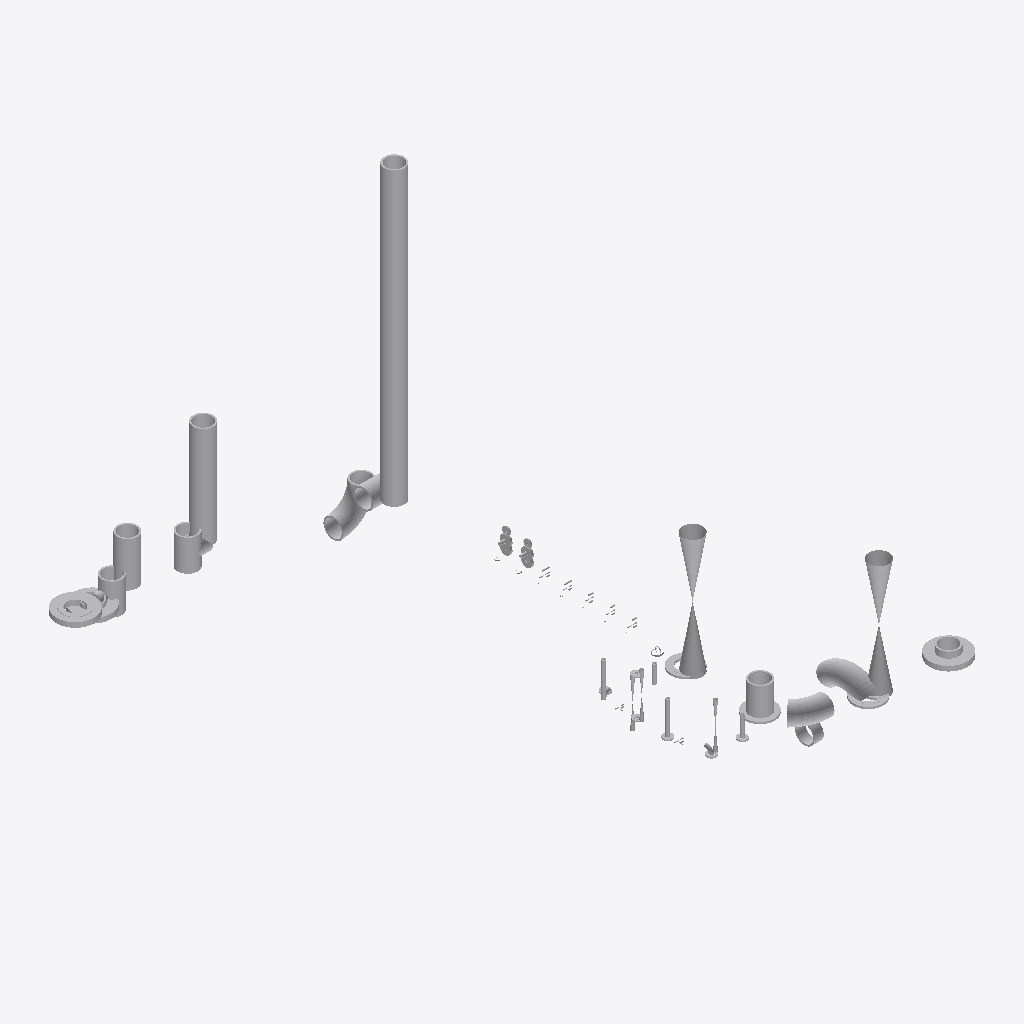
Isometric view of an IFC building model (IFC-SPF (STEP), schema IFC2X3, length unit millimetre), seen from the south-west, elements coloured by IFC class (only those large enough to see are counted): 45 other elements (light grey).
Extent 6.6 m × 8.9 m × 5.5 m (x, y, z). Elements (80): 80 IfcProxy.

HEADER;
FILE_DESCRIPTION(('ViewDefinition [CoordinationView]'),'2;1');
FILE_NAME('/home/giovanni/IdeaProjects/ifc/ifc-out/sk/05NG19000011203DV.ifc','2020-09-25T14:57:35',(''),('Antea'),'IFC.JAVA 0.0.1-SNAPSHOT','Antea IFC Export 0.0.1-SNAPSHOT','');
FILE_SCHEMA(('IFC2X3'));
ENDSEC;
DATA;
#15=IFCPROJECT('0H$MLLeI51GvrGiTZy$43y',#6,'05-NG-190-0-001-12"-03D-V',$,$,$,$,(#9),#14);
#16=IFCSITE('24INyz3dv06Bnpn8WZL4B$',#6,$,$,$,$,$,$,.COMPLEX.,$,$,$,$,$);
#75=IFCPROXY('33JZG_j4f6gx_koiO9Trq8',#6,'Shell','{?  "CATEGORY" : "TUBTUBI",?  "ADESCR" : "Derivazione",?  "NCOR_ALLOW" : 3,?  "NDIAMETRO" : 323.85,?  "ASCHEDULE" : "120",?  "ITIPO_STD" : "0-ANSI",?  "ITIPO_FAMSPEC" : "",?  "AGRUPPO_SCH" : "03D",?  ',$,#65,#74,.PRODUCT.,$);
#132=IFCPROXY('1NV3oN1hr9WB2ni$8AKt$R',#6,'Shell','{?  "CATEGORY" : "TUBTUBI",?  "ADESCR" : "Derivazione",?  "NCOR_ALLOW" : 3,?  "NDIAMETRO" : 323.85,?  "ASCHEDULE" : "120",?  "ITIPO_STD" : "0-ANSI",?  "ITIPO_FAMSPEC" : "",?  "AGRUPPO_SCH" : "03D",?  ',$,#124,#131,.PRODUCT.,$);
#1104=IFCPROXY('1lokW8Fmn2wOOpXZSrGrUJ',#6,'Valve','{?  "CATEGORY" : "TUBVALVOLE",?  "ADESCR" : "VL5292502",?  "IACCESSO" : "0-Sconoscuito",?  "NDIAMETRO" : 323.85,?  "ITIPO_VALVOLA" : "1-VALVE_STD",?  "ITIPO_COLL" : "0-COLL_FLANGIATO",?  "IOVOLANTINO"',$,#1083,#1103,.PRODUCT.,$);
#858=IFCPROXY('11a0VgF2T4CvCFWdGVy90L',#6,'Valve','{?  "CATEGORY" : "TUBVALVOLE",?  "ADESCR" : "VL5292577",?  "IACCESSO" : "0-Sconoscuito",?  "NDIAMETRO" : 323.85,?  "ITIPO_VALVOLA" : "1-VALVE_STD",?  "ITIPO_COLL" : "0-COLL_FLANGIATO",?  "IOVOLANTINO"',$,#836,#857,.PRODUCT.,$);
#169=IFCPROXY('0D2qKBnV55je7HXFVl8bPy',#6,'Shell','{?  "CATEGORY" : "TUBTUBI",?  "ADESCR" : "TB5292081",?  "NCOR_ALLOW" : 3,?  "NDIAMETRO" : 323.85,?  "ASCHEDULE" : "120",?  "ITIPO_STD" : "0-ANSI",?  "ITIPO_FAMSPEC" : "",?  "AGRUPPO_SCH" : "03D",?  "N',$,#161,#168,.PRODUCT.,$);
#1208=IFCPROXY('3W2UcNYPTDz80ESjVsX3Gv',#6,'Curve','{?  "CATEGORY" : "TUBCURVE",?  "ADESCR" : "CU5292573",?  "NANGOLO" : 89.9999999999999,?  "NCOR_ALLOW" : 3,?  "NDIAMETRO" : 323.85,?  "ASCHEDULE" : "120",?  "ITIPO_STD" : "0-ANSI",?  "ITIPO_FAMSPEC" : ',$,#1207,#889,.PRODUCT.,$);
#1227=IFCPROXY('0i2Q0Svbf80e$6p$RE2s3H',#6,'Nozzle','{?  "CATEGORY" : "TUBFLANGE",?  "ADESCR" : "FL5292479",?  "NCOR_ALLOW" : 3,?  "NDIAMETRO" : 323.85,?  "ITIPO_TENUTA" : "0-TFG_NONE",?  "ASCHEDULE" : "120",?  "ACLASS" : "900",?  "ITIPO_STD" : "0-ANSI"',$,#1226,#1125,.PRODUCT.,$);
#890=IFCPROXY('1EZaqo0ED4zBTWnGpNNSjO',#6,'Curve','{?  "CATEGORY" : "TUBCURVE",?  "ADESCR" : "CU5292481",?  "NANGOLO" : 90,?  "NCOR_ALLOW" : 3,?  "NDIAMETRO" : 323.85,?  "ASCHEDULE" : "120",?  "ITIPO_STD" : "0-ANSI",?  "ITIPO_FAMSPEC" : "",?  "AGRUPPO',$,#883,#889,.PRODUCT.,$);
#281=IFCPROXY('2ih1dcYtX6Fhqgsi6DFuzc',#6,'Tee','{?  "CATEGORY" : "TUBDIRAME",?  "ADESCR" : "Derivazione",?  "NDIAMETRO1" : 323.85,?  "NCOR_ALLOW" : 3,?  "ASCHEDULE" : "120",?  "ITIPO_STD" : "0-ANSI",?  "ITIPO_FAMSPEC" : "",?  "AGRUPPO_SCH" : "03D",',$,#273,#280,.PRODUCT.,$);
#518=IFCPROXY('2D14wD2OX7u8daWLJ3t7dB',#6,'Curve','{?  "CATEGORY" : "TUBCURVE",?  "ADESCR" : "CU5292569",?  "NANGOLO" : 44.9999999999998,?  "NCOR_ALLOW" : 3,?  "NDIAMETRO" : 323.85,?  "ASCHEDULE" : "120",?  "ITIPO_STD" : "0-ANSI",?  "ITIPO_FAMSPEC" : ',$,#511,#517,.PRODUCT.,$);
#1337=IFCPROXY('1ZISO0WA16t9lJJoBsXc86',#6,'Shell','{?  "CATEGORY" : "TUBTUBI",?  "ADESCR" : "TB5292568",?  "NCOR_ALLOW" : 3,?  "NDIAMETRO" : 323.85,?  "ASCHEDULE" : "120",?  "ITIPO_STD" : "0-ANSI",?  "ITIPO_FAMSPEC" : "",?  "AGRUPPO_SCH" : "03D",?  "N',$,#1329,#1336,.PRODUCT.,$);
#1126=IFCPROXY('2gC8ESkMzD7fG2m7M2bJtD',#6,'Nozzle','{?  "CATEGORY" : "TUBFLANGE",?  "ADESCR" : "FL5292589",?  "NCOR_ALLOW" : 3,?  "NDIAMETRO" : 323.85,?  "ITIPO_TENUTA" : "0-TFG_NONE",?  "ASCHEDULE" : "120",?  "ACLASS" : "900",?  "ITIPO_STD" : "0-ANSI"',$,#1117,#1125,.PRODUCT.,$);
#495=IFCPROXY('0ec2ORScb4PvpnA3kr1kN6',#6,'Tee','{?  "CATEGORY" : "TUBDIRAME",?  "ADESCR" : "Derivazione",?  "NDIAMETRO1" : 323.85,?  "NCOR_ALLOW" : 3,?  "ASCHEDULE" : "120",?  "ITIPO_STD" : "0-ANSI",?  "ITIPO_FAMSPEC" : "",?  "AGRUPPO_SCH" : "03D",',$,#494,#61,.PRODUCT.,$);
#62=IFCPROXY('2e4g3Ote5ClB8I1BRKcvBk',#6,'Tee','{?  "CATEGORY" : "TUBDIRAME",?  "ADESCR" : "Derivazione",?  "NDIAMETRO1" : 323.85,?  "NCOR_ALLOW" : 3,?  "ASCHEDULE" : "120",?  "ITIPO_STD" : "0-ANSI",?  "ITIPO_FAMSPEC" : "",?  "AGRUPPO_SCH" : "03D",',$,#39,#61,.PRODUCT.,$);
#1343=IFCPROXY('0ZHT30jXHA3xiNd8FmSC8o',#6,'Nozzle','{?  "CATEGORY" : "TUBFLANGE",?  "ADESCR" : "FL5292478",?  "NCOR_ALLOW" : 3,?  "NDIAMETRO" : 323.85,?  "ITIPO_TENUTA" : "0-TFG_NONE",?  "ASCHEDULE" : "120",?  "ACLASS" : "900",?  "ITIPO_STD" : "0-ANSI"',$,#1342,#1125,.PRODUCT.,$);
#390=IFCPROXY('2ICq0lSnLAafWXjA4cKIYr',#6,'Shell','{?  "CATEGORY" : "TUBTUBI",?  "ADESCR" : "FL5292589",?  "NCOR_ALLOW" : 3,?  "NDIAMETRO" : 323.85,?  "ASCHEDULE" : "120",?  "ITIPO_STD" : "0-ANSI",?  "ITIPO_FAMSPEC" : "",?  "AGRUPPO_SCH" : "03D",?  "N',$,#382,#389,.PRODUCT.,$);
#1355=IFCPROXY('2k_czmV$f7GeGf1TY$z2T4',#6,'Shell','{?  "CATEGORY" : "TUBTUBI",?  "ADESCR" : "TB5292572",?  "NCOR_ALLOW" : 3,?  "NDIAMETRO" : 323.85,?  "ASCHEDULE" : "120",?  "ITIPO_STD" : "0-ANSI",?  "ITIPO_FAMSPEC" : "",?  "AGRUPPO_SCH" : "03D",?  "N',$,#1347,#1354,.PRODUCT.,$);
#1269=IFCPROXY('0n6uUjUyf1SPYNnUhajdWA',#6,'Nozzle','{?  "CATEGORY" : "TUBFLANGE",?  "ADESCR" : "FL5292503",?  "NCOR_ALLOW" : 3,?  "NDIAMETRO" : 323.85,?  "ITIPO_TENUTA" : "0-TFG_NONE",?  "ASCHEDULE" : "120",?  "ACLASS" : "150",?  "ITIPO_STD" : "0-ANSI"',$,#1268,#378,.PRODUCT.,$);
#904=IFCPROXY('1jNJX5gS1A5vUnqoLo9TE3',#6,'Nozzle','{?  "CATEGORY" : "TUBFLANGE",?  "ADESCR" : "FL5292574",?  "NCOR_ALLOW" : 3,?  "NDIAMETRO" : 323.85,?  "ITIPO_TENUTA" : "0-TFG_NONE",?  "ASCHEDULE" : "120",?  "ACLASS" : "150",?  "ITIPO_STD" : "0-ANSI"',$,#903,#378,.PRODUCT.,$);
#379=IFCPROXY('1m8xgnnLj9vQtwi3cdiLtT',#6,'Nozzle','{?  "CATEGORY" : "TUBFLANGE",?  "ADESCR" : "FL5292501",?  "NCOR_ALLOW" : 3,?  "NDIAMETRO" : 323.85,?  "ITIPO_TENUTA" : "0-TFG_NONE",?  "ASCHEDULE" : "120",?  "ACLASS" : "150",?  "ITIPO_STD" : "0-ANSI"',$,#370,#378,.PRODUCT.,$);
#1144=IFCPROXY('24Gr1aiOj4FABUxvTZuaS6',#6,'Shell','{?  "CATEGORY" : "TUBTUBI",?  "ADESCR" : "CU5292525",?  "NCOR_ALLOW" : 3,?  "NDIAMETRO" : 60.33,?  "ASCHEDULE" : "160",?  "ITIPO_STD" : "0-ANSI",?  "ITIPO_FAMSPEC" : "",?  "AGRUPPO_SCH" : "03D",?  "NS',$,#1136,#1143,.PRODUCT.,$);
#925=IFCPROXY('2PRzqXi9zC3guPFBFIGye7',#6,'Shell','{?  "CATEGORY" : "TUBTUBI",?  "ADESCR" : "TB5292530",?  "NCOR_ALLOW" : 3,?  "NDIAMETRO" : 60.33,?  "ASCHEDULE" : "160",?  "ITIPO_STD" : "0-ANSI",?  "ITIPO_FAMSPEC" : "",?  "AGRUPPO_SCH" : "03D",?  "NS',$,#917,#924,.PRODUCT.,$);
#1304=IFCPROXY('3yU39h8jXFVBX11s_qPj7j',#6,'Valve','{?  "CATEGORY" : "TUBVALVOLE",?  "ADESCR" : "VL5292534",?  "IACCESSO" : "0-Sconoscuito",?  "NDIAMETRO" : 60.33,?  "ITIPO_VALVOLA" : "1-VALVE_STD",?  "ITIPO_COLL" : "0-COLL_FLANGIATO",?  "IOVOLANTINO" ',$,#1283,#1303,.PRODUCT.,$);
#949=IFCPROXY('20_C18Jej5FxD12fBhBfXD',#6,'Valve','{?  "CATEGORY" : "TUBVALVOLE",?  "ADESCR" : "VL5292528",?  "IACCESSO" : "0-Sconoscuito",?  "NDIAMETRO" : 60.33,?  "ITIPO_VALVOLA" : "1-VALVE_STD",?  "ITIPO_COLL" : "0-COLL_FLANGIATO",?  "IOVOLANTINO" ',$,#928,#948,.PRODUCT.,$);
#578=IFCPROXY('2mFGOf2Mr5NRotejP43NAC',#6,'Shell','{?  "CATEGORY" : "TUBTUBI",?  "ADESCR" : "TB5292482",?  "NCOR_ALLOW" : 3,?  "NDIAMETRO" : 323.85,?  "ASCHEDULE" : "120",?  "ITIPO_STD" : "0-ANSI",?  "ITIPO_FAMSPEC" : "",?  "AGRUPPO_SCH" : "03D",?  "N',$,#570,#577,.PRODUCT.,$);
#869=IFCPROXY('2WRGLduW90rheEPxwIEv2S',#6,'Shell','{?  "CATEGORY" : "TUBTUBI",?  "ADESCR" : "TB5292581",?  "NCOR_ALLOW" : 3,?  "NDIAMETRO" : 60.33,?  "ASCHEDULE" : "160",?  "ITIPO_STD" : "0-ANSI",?  "ITIPO_FAMSPEC" : "",?  "AGRUPPO_SCH" : "03D",?  "NS',$,#861,#868,.PRODUCT.,$);
#367=IFCPROXY('3c_1F1wnjFW823O0pt1__W',#6,'Valve','{?  "CATEGORY" : "TUBVALVOLE",?  "ADESCR" : "VL5292522",?  "IACCESSO" : "0-Sconoscuito",?  "NDIAMETRO" : 60.33,?  "ITIPO_VALVOLA" : "1-VALVE_STD",?  "ITIPO_COLL" : "0-COLL_FLANGIATO",?  "IOVOLANTINO" ',$,#344,#366,.PRODUCT.,$);
#533=IFCPROXY('2UNMmABWL3tvJ2LWvNX6oF',#6,'Shell','{?  "CATEGORY" : "TUBTUBI",?  "ADESCR" : "IN5292519",?  "NCOR_ALLOW" : 3,?  "NDIAMETRO" : 60.33,?  "ASCHEDULE" : "160",?  "ITIPO_STD" : "0-ANSI",?  "ITIPO_FAMSPEC" : "",?  "AGRUPPO_SCH" : "03D",?  "NS',$,#525,#532,.PRODUCT.,$);
#1223=IFCPROXY('2GEbPl5ZL4Ggr_9lSq1312',#6,'Shell','{?  "CATEGORY" : "TUBTUBI",?  "ADESCR" : "Derivazione",?  "NCOR_ALLOW" : 3,?  "NDIAMETRO" : 323.85,?  "ASCHEDULE" : "120",?  "ITIPO_STD" : "0-ANSI",?  "ITIPO_FAMSPEC" : "",?  "AGRUPPO_SCH" : "03D",?  ',$,#1215,#1222,.PRODUCT.,$);
#721=IFCPROXY('1R7_rSkj9EDPHVrLr9lNbv',#6,'Nozzle','{?  "CATEGORY" : "TUBFLANGE",?  "ADESCR" : "FL5292488",?  "NCOR_ALLOW" : 3,?  "NDIAMETRO" : 48.26,?  "ITIPO_TENUTA" : "0-TFG_NONE",?  "ASCHEDULE" : "160",?  "ACLASS" : "1500",?  "ITIPO_STD" : "0-ANSI"',$,#720,#591,.PRODUCT.,$);
#592=IFCPROXY('3JDGZCRJb2eA0q1vzvSPJp',#6,'Nozzle','{?  "CATEGORY" : "TUBFLANGE",?  "ADESCR" : "FL5292491",?  "NCOR_ALLOW" : 3,?  "NDIAMETRO" : 48.26,?  "ITIPO_TENUTA" : "0-TFG_NONE",?  "ASCHEDULE" : "160",?  "ACLASS" : "1500",?  "ITIPO_STD" : "0-ANSI"',$,#585,#591,.PRODUCT.,$);
#969=IFCPROXY('0ys8V_YfL8VgBkmTTOEYPw',#6,'Nozzle','{?  "CATEGORY" : "TUBFLANGE",?  "ADESCR" : "FL5292492",?  "NCOR_ALLOW" : 3,?  "NDIAMETRO" : 48.26,?  "ITIPO_TENUTA" : "0-TFG_NONE",?  "ASCHEDULE" : "160",?  "ACLASS" : "1500",?  "ITIPO_STD" : "0-ANSI"',$,#968,#591,.PRODUCT.,$);
#1255=IFCPROXY('2h9xOdDWL2LBwhC5jn6vK0',#6,'Nozzle','{?  "CATEGORY" : "TUBFLANGE",?  "ADESCR" : "FL5292487",?  "NCOR_ALLOW" : 3,?  "NDIAMETRO" : 48.26,?  "ITIPO_TENUTA" : "0-TFG_NONE",?  "ASCHEDULE" : "160",?  "ACLASS" : "1500",?  "ITIPO_STD" : "0-ANSI"',$,#1254,#591,.PRODUCT.,$);
#1133=IFCPROXY('3z3yFEdjv3NQmqlI3teSpa',#6,'Nozzle','{?  "CATEGORY" : "TUBFLANGE",?  "ADESCR" : "FL5292535",?  "NCOR_ALLOW" : 3,?  "NDIAMETRO" : 60.33,?  "ITIPO_TENUTA" : "0-TFG_NONE",?  "ASCHEDULE" : "160",?  "ACLASS" : "150",?  "ITIPO_STD" : "0-ANSI",',$,#1132,#544,.PRODUCT.,$);
#582=IFCPROXY('2yZpz0XD5FFf5sD43BebbV',#6,'Nozzle','{?  "CATEGORY" : "TUBFLANGE",?  "ADESCR" : "FL5292529",?  "NCOR_ALLOW" : 3,?  "NDIAMETRO" : 60.33,?  "ITIPO_TENUTA" : "0-TFG_NONE",?  "ASCHEDULE" : "160",?  "ACLASS" : "150",?  "ITIPO_STD" : "0-ANSI",',$,#581,#544,.PRODUCT.,$);
#961=IFCPROXY('0Yi0j0C8v4ieV4_OLmFUZk',#6,'Nozzle','{?  "CATEGORY" : "TUBFLANGE",?  "ADESCR" : "FL5292521",?  "NCOR_ALLOW" : 3,?  "NDIAMETRO" : 60.33,?  "ITIPO_TENUTA" : "0-TFG_NONE",?  "ASCHEDULE" : "160",?  "ACLASS" : "150",?  "ITIPO_STD" : "0-ANSI",',$,#960,#544,.PRODUCT.,$);
#717=IFCPROXY('36YR4PcRzB2QBzOhwyBuuv',#6,'Nozzle','{?  "CATEGORY" : "TUBFLANGE",?  "ADESCR" : "FL5293912",?  "NCOR_ALLOW" : 3,?  "NDIAMETRO" : 48.26,?  "ITIPO_TENUTA" : "0-TFG_NONE",?  "ASCHEDULE" : "160",?  "ACLASS" : "150",?  "ITIPO_STD" : "0-ANSI",',$,#716,#292,.PRODUCT.,$);
#121=IFCPROXY('3n1730bd90xeM5UVfqEK0j',#6,'Curve','{?  "CATEGORY" : "TUBCURVE",?  "ADESCR" : "CU5292531",?  "NANGOLO" : 90,?  "NCOR_ALLOW" : 3,?  "NDIAMETRO" : 60.33,?  "ASCHEDULE" : "160",?  "ITIPO_STD" : "0-ANSI",?  "ITIPO_FAMSPEC" : "",?  "AGRUPPO_',$,#113,#120,.PRODUCT.,$);
#293=IFCPROXY('00U54Mj9X19RJoZkNnU9BD',#6,'Nozzle','{?  "CATEGORY" : "TUBFLANGE",?  "ADESCR" : "FL5293916",?  "NCOR_ALLOW" : 3,?  "NDIAMETRO" : 48.26,?  "ITIPO_TENUTA" : "0-TFG_NONE",?  "ASCHEDULE" : "160",?  "ACLASS" : "150",?  "ITIPO_STD" : "0-ANSI",',$,#284,#292,.PRODUCT.,$);
#545=IFCPROXY('3spuZyMnz4auR7oSLtujEA',#6,'Nozzle','{?  "CATEGORY" : "TUBFLANGE",?  "ADESCR" : "FL5292533",?  "NCOR_ALLOW" : 3,?  "NDIAMETRO" : 60.33,?  "ITIPO_TENUTA" : "0-TFG_NONE",?  "ASCHEDULE" : "160",?  "ACLASS" : "150",?  "ITIPO_STD" : "0-ANSI",',$,#536,#544,.PRODUCT.,$);
#957=IFCPROXY('18F1_Z2315QxHBN7cd0XC1',#6,'Nozzle','{?  "CATEGORY" : "TUBFLANGE",?  "ADESCR" : "FL5292527",?  "NCOR_ALLOW" : 3,?  "NDIAMETRO" : 60.33,?  "ITIPO_TENUTA" : "0-TFG_NONE",?  "ASCHEDULE" : "160",?  "ACLASS" : "150",?  "ITIPO_STD" : "0-ANSI",',$,#956,#544,.PRODUCT.,$);
#880=IFCPROXY('1XVnXv_6v5Iv6rkCW6IqQH',#6,'Shell','{?  "CATEGORY" : "TUBTUBI",?  "ADESCR" : "TB5292576",?  "NCOR_ALLOW" : 3,?  "NDIAMETRO" : 323.85,?  "ASCHEDULE" : "120",?  "ITIPO_STD" : "0-ANSI",?  "ITIPO_FAMSPEC" : "",?  "AGRUPPO_SCH" : "03D",?  "N',$,#872,#879,.PRODUCT.,$);
#1203=IFCPROXY('3Jz4rpDvP9feLfgJGq51ec',#6,'Shell','{?  "CATEGORY" : "TUBTUBI",?  "ADESCR" : "TB5293915",?  "NCOR_ALLOW" : 3,?  "NDIAMETRO" : 48.26,?  "ASCHEDULE" : "160",?  "ITIPO_STD" : "0-ANSI",?  "ITIPO_FAMSPEC" : "",?  "AGRUPPO_SCH" : "03D",?  "NS',$,#1202,#978,.PRODUCT.,$);
#979=IFCPROXY('1BYb6yMiz5Yh3Pn5K9ehtP',#6,'Shell','{?  "CATEGORY" : "TUBTUBI",?  "ADESCR" : "TB5293911",?  "NCOR_ALLOW" : 3,?  "NDIAMETRO" : 48.26,?  "ASCHEDULE" : "160",?  "ITIPO_STD" : "0-ANSI",?  "ITIPO_FAMSPEC" : "",?  "AGRUPPO_SCH" : "03D",?  "NS',$,#971,#978,.PRODUCT.,$);
#900=IFCPROXY('24NDC52g9AHRoiWPwWo$Tw',#6,'Curve','{?  "CATEGORY" : "TUBCURVE",?  "ADESCR" : "CU5292525",?  "NANGOLO" : 90.0001446408141,?  "NCOR_ALLOW" : 3,?  "NDIAMETRO" : 60.33,?  "ASCHEDULE" : "160",?  "ITIPO_STD" : "0-ANSI",?  "ITIPO_FAMSPEC" : "',$,#893,#899,.PRODUCT.,$);
ENDSEC;
